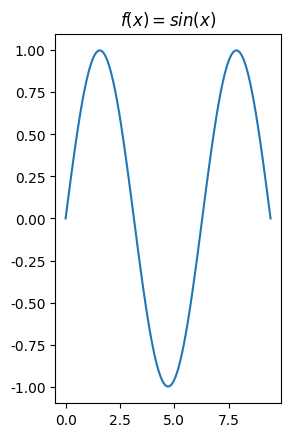

Recreate this plot in Python.
# -*- coding: UTF-8 -*-
#coding=utf-8

import matplotlib.pyplot as plt
import numpy as np 
# linspace 第一个参数序列起始值, 第二个参数序列结束值,第三个参数为样本数默认50
x = np.linspace(0, 3 * np.pi, 100)
y = np.sin(x)

plt.rcParams['font.sans-serif']=['SimHei'] #加上这一句就能在图表中显示中文
plt.rcParams['axes.unicode_minus']=False #用来正常显示负号
plt.subplot(1,2,1)
plt.title(r'$f(x)=sin(x)$') 
plt.plot(x, y)
plt.show()